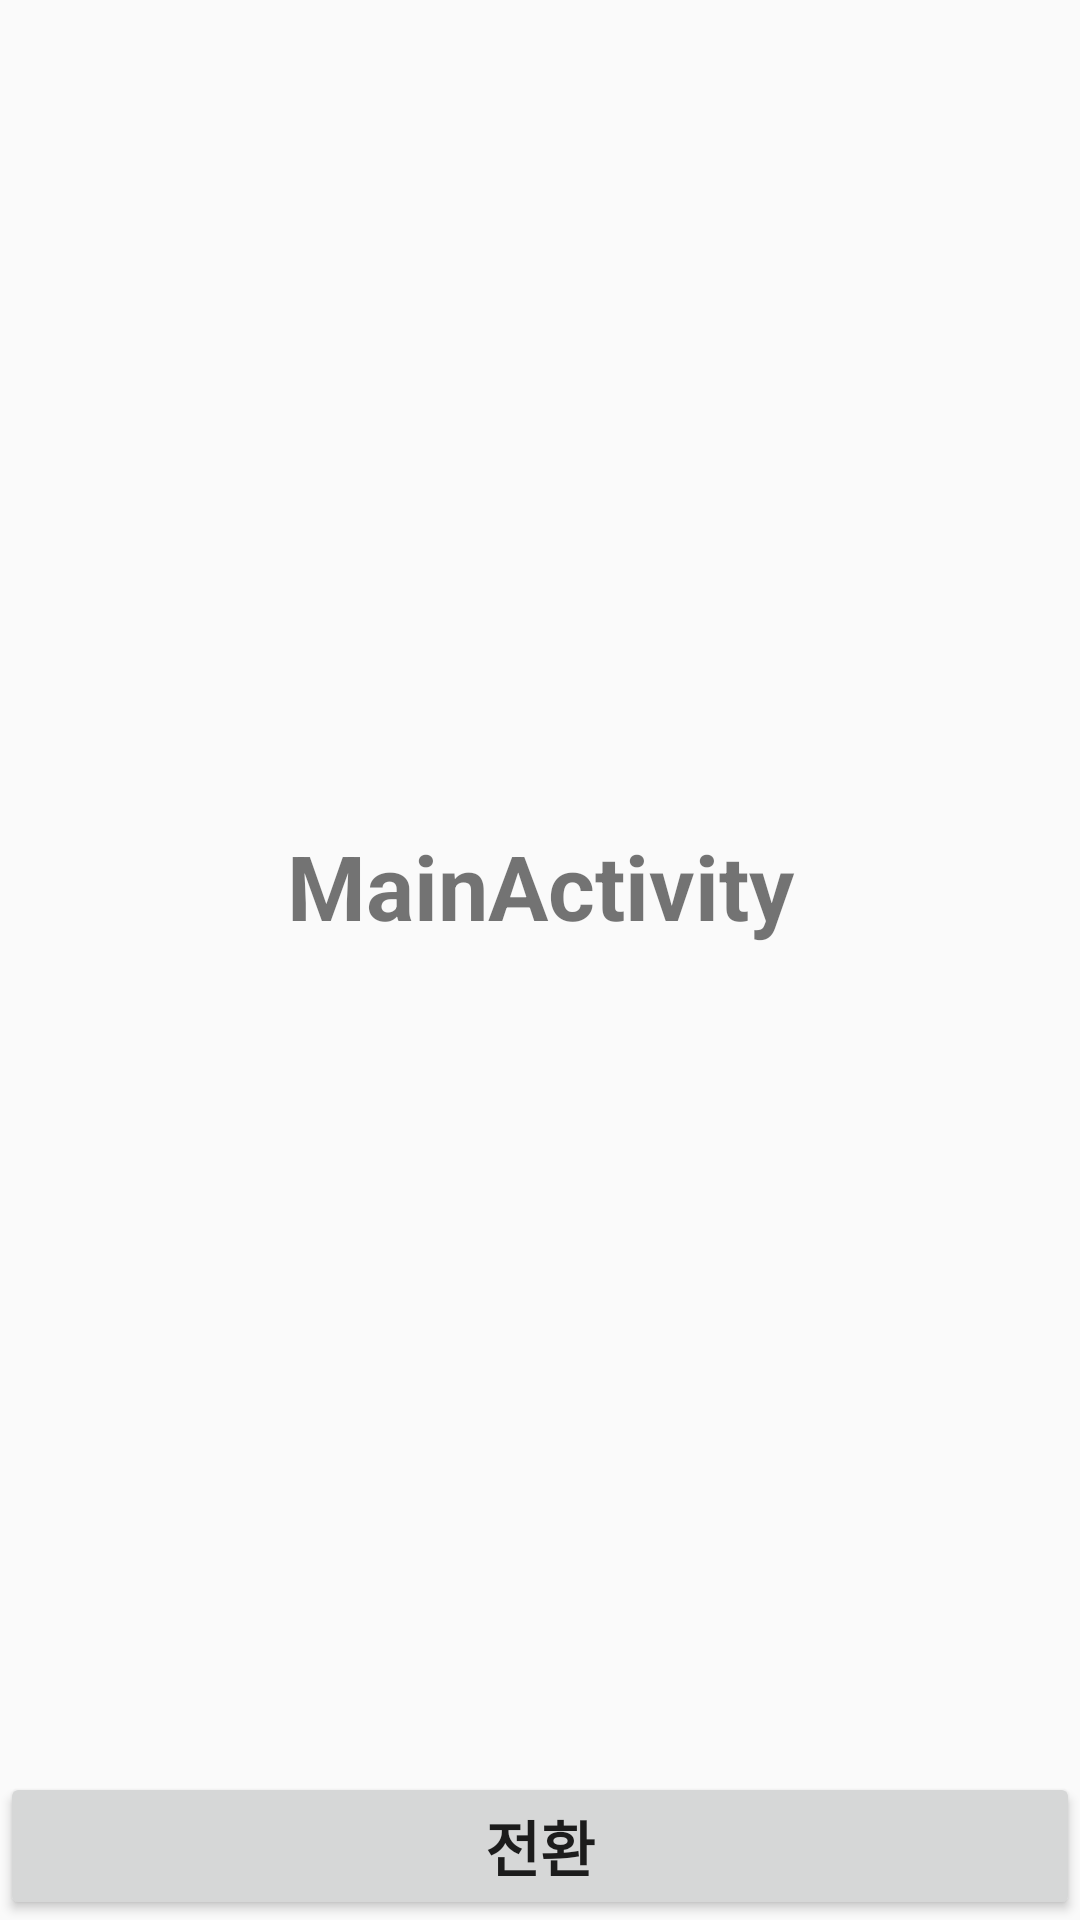

Reconstruct the res/layout file that produces this screen, plus the resources it refers to.
<!-- AndroidManifest.xml: application theme Theme.SoftWareDesign -->
<!-- res/layout/week5_ex1_activity_main.xml -->
<?xml version="1.0" encoding="utf-8"?>
<LinearLayout xmlns:android="http://schemas.android.com/apk/res/android"
    android:layout_width="match_parent"
    android:layout_height="match_parent"
    android:orientation="vertical">

    <TextView
        android:layout_width="match_parent"
        android:layout_height="wrap_content"
        android:layout_weight="5"
        android:gravity="center"
        android:text="MainActivity"
        android:textSize="30dp"
        android:textStyle="bold" />

    <Button
        android:id="@+id/btn_main"
        android:layout_width="match_parent"
        android:layout_height="wrap_content"
        android:text="전환"
        android:textSize="20dp"
        android:textStyle="bold" />

</LinearLayout>
<!-- resources referenced by this layout -->
<resources>
  <style name="Theme.SoftWareDesign" parent="Theme.AppCompat.Light.DarkActionBar">
          
          <item name="colorPrimary">@color/my_purple</item>
          <item name="colorPrimaryDark">@color/my_purple_dark</item>
          <item name="colorAccent">@color/white</item>
  
          
      </style>
  <color name="my_purple">#6200EE</color>
  <color name="my_purple_dark">#3700B3</color>
  <color name="white">#FFFFFFFF</color>
</resources>
